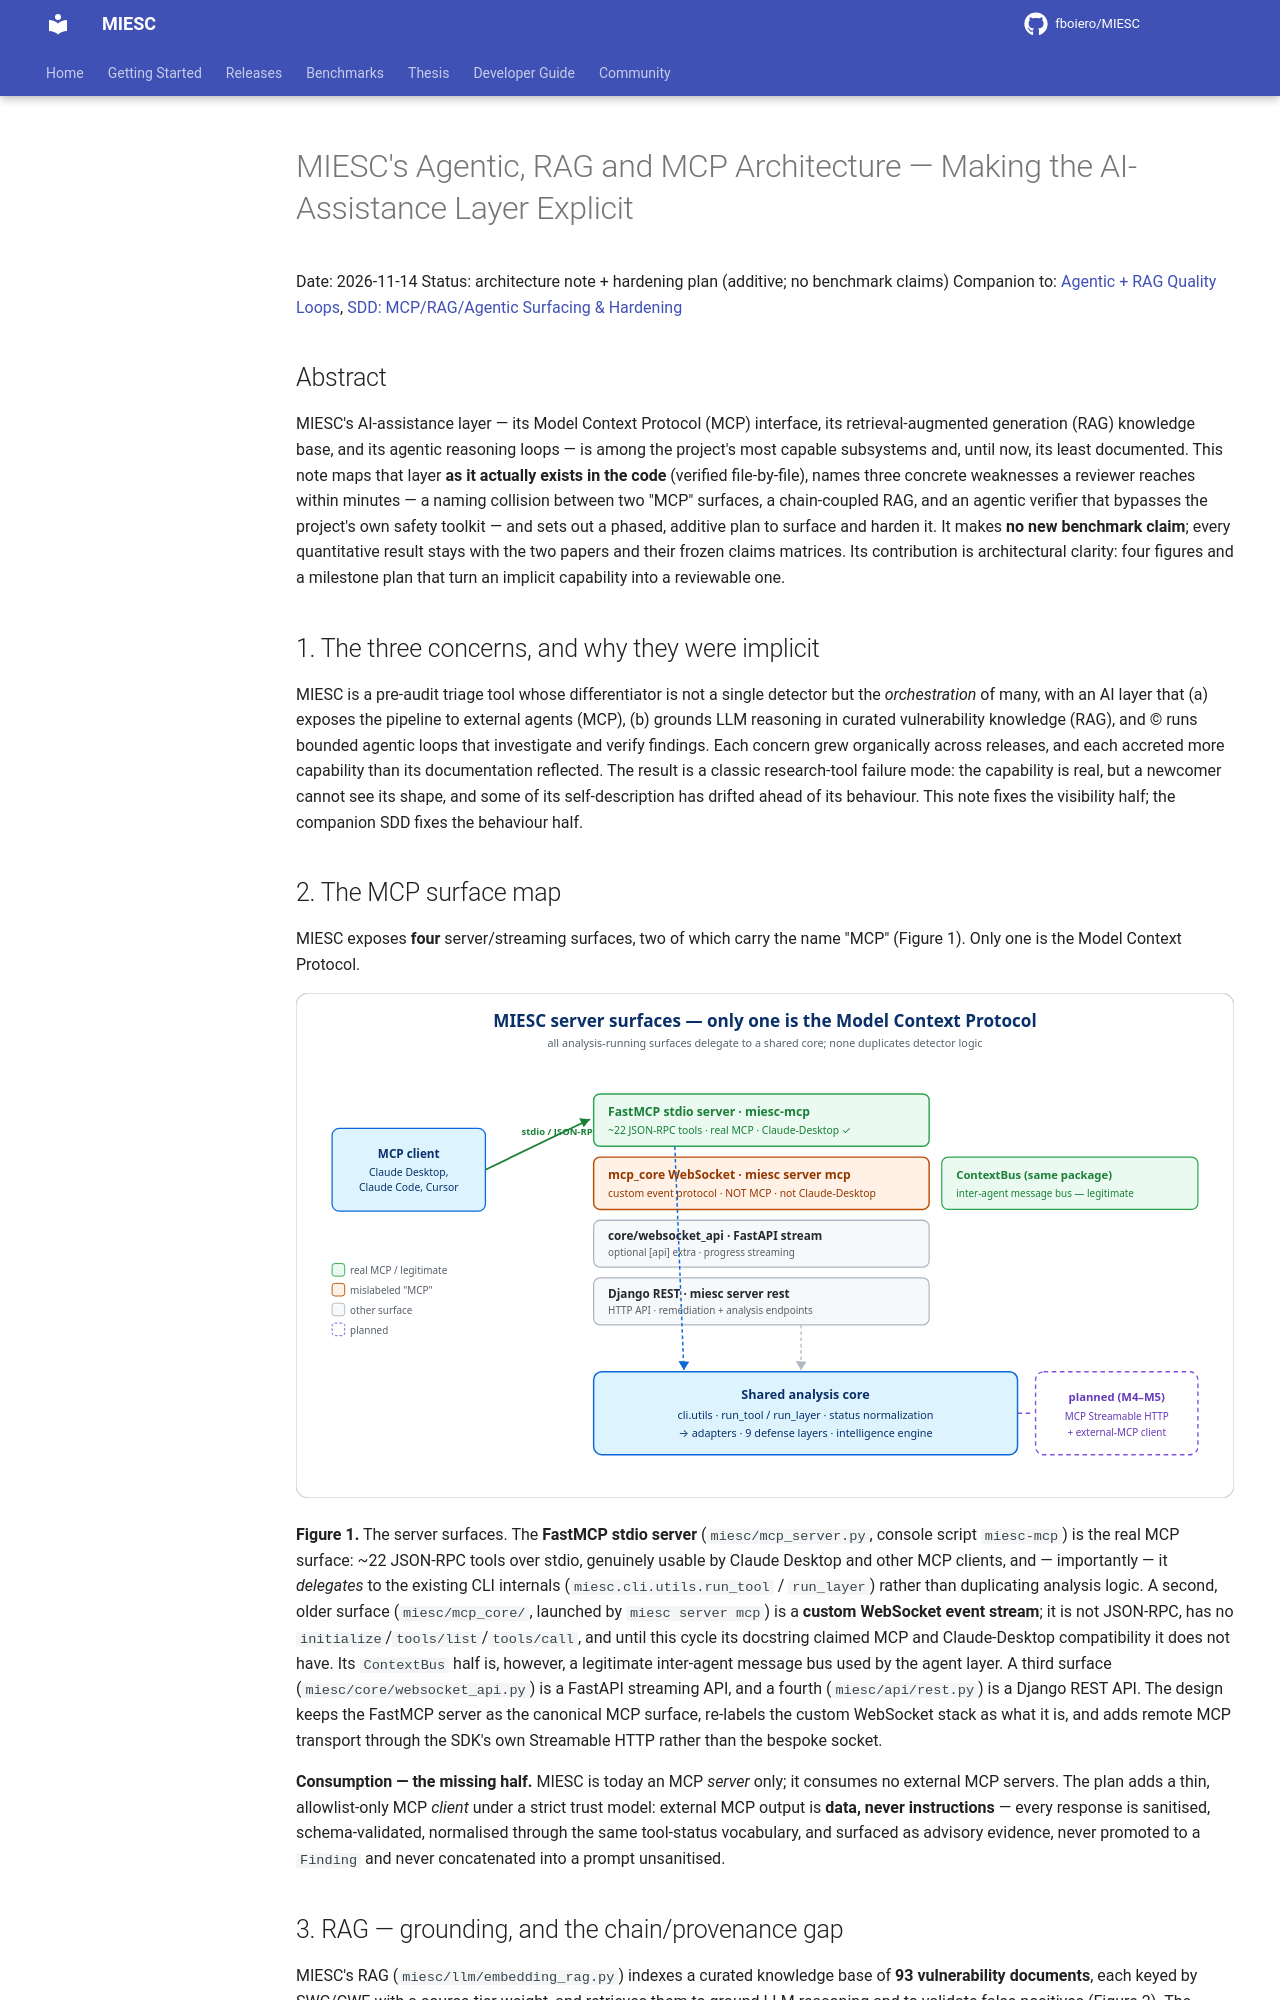

repository: fboiero/MIESC · page: research/MCP_RAG_AGENTIC_ARCHITECTURE_20261114/index.html · generator: jekyll

# MIESC's Agentic, RAG and MCP Architecture — Making the AI-Assistance Layer Explicit

Date: 2026-11-14
Status: architecture note + hardening plan (additive; no benchmark claims)
Companion to: [Agentic + RAG Quality Loops](./AGENTIC_RAG_QUALITY_LOOPS_20260621.md),
[SDD: MCP/RAG/Agentic Surfacing & Hardening](../sdd/SDD_MCP_RAG_AGENTIC_SURFACING_20261114.md)

## Abstract

MIESC's AI-assistance layer — its Model Context Protocol (MCP) interface, its
retrieval-augmented generation (RAG) knowledge base, and its agentic reasoning
loops — is among the project's most capable subsystems and, until now, its least
documented. This note maps that layer **as it actually exists in the code**
(verified file-by-file), names three concrete weaknesses a reviewer reaches
within minutes — a naming collision between two "MCP" surfaces, a chain-coupled
RAG, and an agentic verifier that bypasses the project's own safety toolkit — and
sets out a phased, additive plan to surface and harden it. It makes **no new
benchmark claim**; every quantitative result stays with the two papers and their
frozen claims matrices. Its contribution is architectural clarity: four figures
and a milestone plan that turn an implicit capability into a reviewable one.

## 1. The three concerns, and why they were implicit

MIESC is a pre-audit triage tool whose differentiator is not a single detector
but the *orchestration* of many, with an AI layer that (a) exposes the pipeline
to external agents (MCP), (b) grounds LLM reasoning in curated vulnerability
knowledge (RAG), and (c) runs bounded agentic loops that investigate and verify
findings. Each concern grew organically across releases, and each accreted more
capability than its documentation reflected. The result is a classic
research-tool failure mode: the capability is real, but a newcomer cannot see its
shape, and some of its self-description has drifted ahead of its behaviour. This
note fixes the visibility half; the companion SDD fixes the behaviour half.
